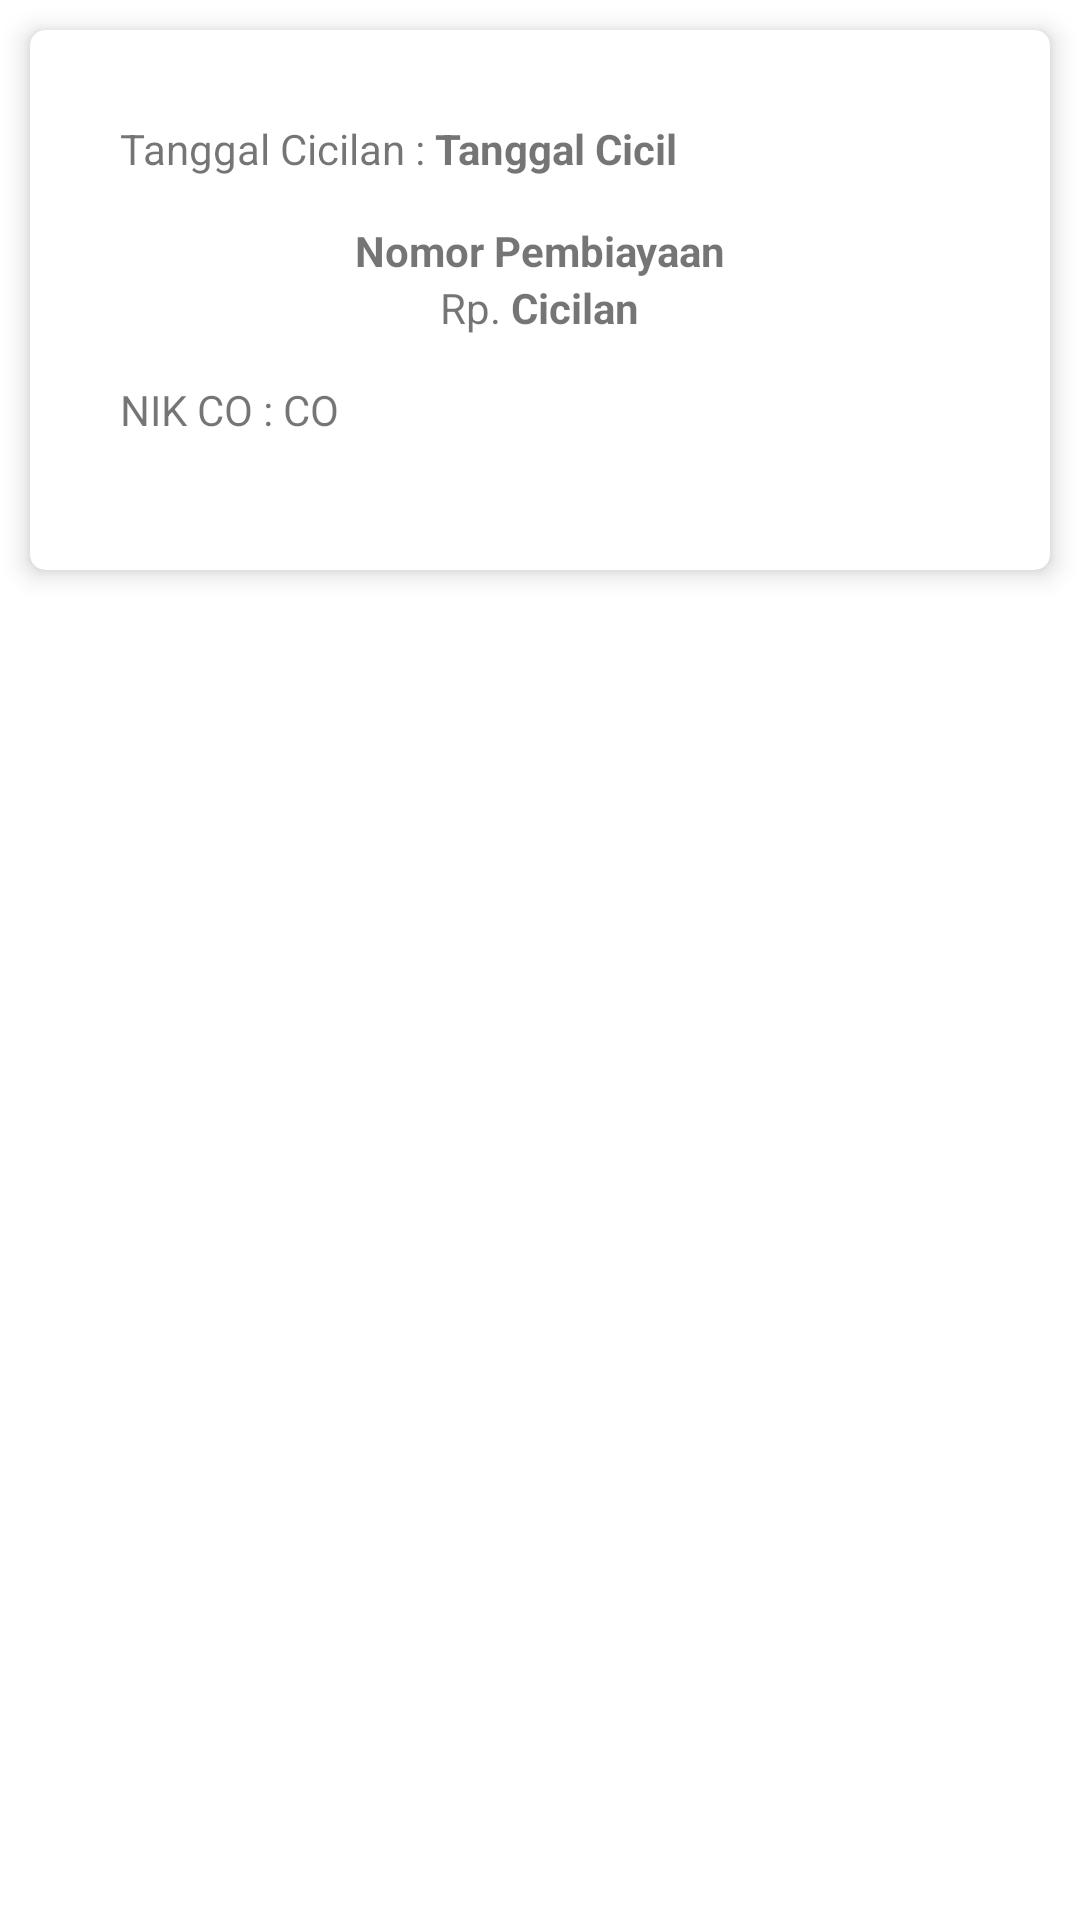

Reconstruct the res/layout file that produces this screen, plus the resources it refers to.
<!-- AndroidManifest.xml: application theme Theme.TerraProject -->
<!-- res/layout/angsuran_item.xml -->
<?xml version="1.0" encoding="utf-8"?>
<LinearLayout
    xmlns:android="http://schemas.android.com/apk/res/android"
    xmlns:app="http://schemas.android.com/apk/res-auto"
    android:layout_width="match_parent"
    android:layout_height="match_parent"
    android:orientation="vertical">

    
    <androidx.cardview.widget.CardView
        xmlns:android="http://schemas.android.com/apk/res/android"
        xmlns:app="http://schemas.android.com/apk/res-auto"
        android:layout_width="match_parent"
        android:layout_height="wrap_content"
        android:layout_gravity="center"
        android:layout_margin="10dp"
        app:cardCornerRadius="5dp"
        app:cardElevation="5dp">

        <LinearLayout
            android:layout_width="match_parent"
            android:layout_height="180dp"
            android:orientation="vertical"
            android:padding="30dp">

            <LinearLayout
                android:layout_width="wrap_content"
                android:layout_height="wrap_content"
                android:orientation="horizontal">

                <TextView
                    android:layout_width="wrap_content"
                    android:layout_height="wrap_content"
                    android:text="Tanggal Cicilan : "/>

                <TextView
                    android:id="@+id/textViewTanggalCicilan"
                    android:layout_width="match_parent"
                    android:layout_height="wrap_content"
                    android:textStyle="bold"
                    android:text="Tanggal Cicil"
                    />
            </LinearLayout>

            <TextView
                android:id="@+id/textViewNoCicilan"
                android:layout_width="match_parent"
                android:layout_height="wrap_content"
                android:textAlignment="center"
                android:layout_marginTop="15dp"
                android:textStyle="bold"
                android:text="Nomor Pembiayaan"/>

            <LinearLayout
                android:layout_width="wrap_content"
                android:layout_height="wrap_content"
                android:orientation="horizontal"
                android:gravity="center"
                android:layout_gravity="center">

                <TextView
                    android:layout_width="wrap_content"
                    android:layout_height="wrap_content"
                    android:text="Rp. "/>

                <TextView
                    android:id="@+id/textViewSaldoCicilan"
                    android:layout_width="match_parent"
                    android:layout_height="wrap_content"
                    android:textStyle="bold"
                    android:text="Cicilan"/>
            </LinearLayout>

            <LinearLayout
                android:layout_width="wrap_content"
                android:layout_height="wrap_content"
                android:orientation="horizontal"
                android:layout_marginTop="15dp">

                <TextView
                    android:layout_width="match_parent"
                    android:layout_height="wrap_content"
                    android:text="NIK CO : "/>

                <TextView
                    android:id="@+id/textViewCO"
                    android:layout_width="match_parent"
                    android:layout_height="wrap_content"
                    android:text="CO"/>
            </LinearLayout>

        </LinearLayout>
    </androidx.cardview.widget.CardView>
</LinearLayout>
<!-- resources referenced by this layout -->
<resources>
  <style name="Theme.TerraProject" parent="Theme.MaterialComponents.DayNight.DarkActionBar">
          
          <item name="colorPrimary">@color/md_orange_700</item>
          <item name="colorPrimaryVariant">@color/md_orange_500</item>
          <item name="colorOnPrimary">@color/white</item>
          <item name="colorOnPrimaryContainer">@color/md_orange_700</item>
          
          <item name="colorSecondary">@color/md_orange_500</item>
          <item name="colorSecondaryVariant">@color/md_orange_700</item>
          <item name="colorOnSecondary">@color/black</item>
          
          <item name="android:statusBarColor" tools:targetApi="l">?attr/colorOnPrimaryContainer</item>
          
  
      </style>
  <color name="md_orange_700">#F57C00</color>
  <color name="md_orange_500">#FF9800</color>
  <color name="white">#FFFFFFFF</color>
  <color name="black">#FF000000</color>
</resources>
